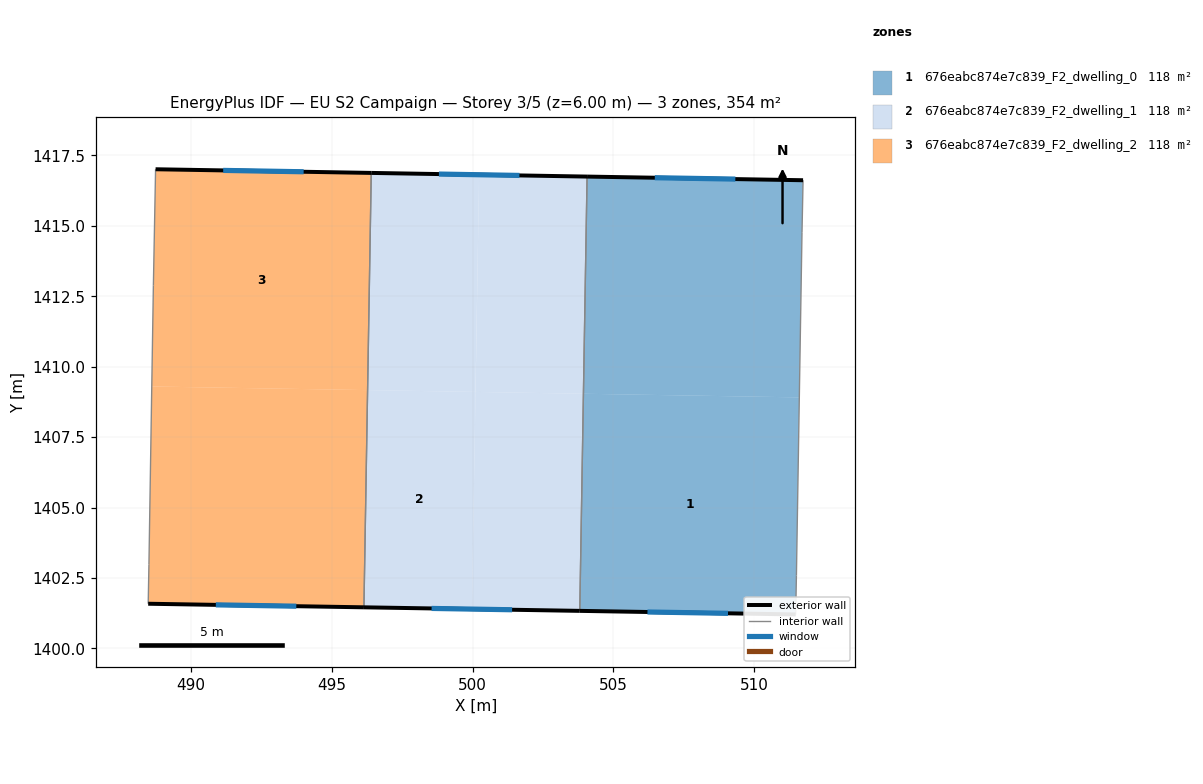
=== STOREY PLAN SPEC (per zone: floor XY polygon, exterior-wall plan segments, windows/doors) ===
zone 1: 676eabc874e7c839_F2_dwelling_0  (118.2 m²)
  floor: (511.73, 1416.62) (511.69, 1414.76) (511.59, 1408.91) (503.93, 1409.04) (504.06, 1416.75)
  floor: (511.59, 1408.91) (511.49, 1402.59) (511.47, 1401.21) (503.80, 1401.33) (503.93, 1409.04)
  floor: (511.69, 1414.76) (511.49, 1402.59) (511.59, 1408.91)
  exterior wall: (503.80, 1401.33) – (511.47, 1401.21)  [7.7 m]
    window: (506.21, 1401.29) – (509.07, 1401.25)  [3.2 m²]
  exterior wall: (511.73, 1416.62) – (504.06, 1416.75)  [7.7 m]
    window: (509.33, 1416.66) – (506.47, 1416.71)  [3.2 m²]
  interior walls: 4
zone 2: 676eabc874e7c839_F2_dwelling_1  (118.1 m²)
  floor: (500.10, 1409.11) (499.97, 1401.40) (496.14, 1401.46) (496.27, 1409.17)
  floor: (504.06, 1416.75) (503.93, 1409.04) (500.10, 1409.10) (500.23, 1416.81)
  floor: (500.23, 1416.81) (500.10, 1409.11) (496.27, 1409.17) (496.40, 1416.88)
  floor: (503.93, 1409.04) (503.80, 1401.33) (499.97, 1401.40) (500.10, 1409.10)
  exterior wall: (504.06, 1416.75) – (496.40, 1416.88)  [7.7 m]
    window: (501.66, 1416.79) – (498.80, 1416.84)  [3.2 m²]
  exterior wall: (496.14, 1401.46) – (503.80, 1401.33)  [7.7 m]
    window: (498.54, 1401.42) – (501.40, 1401.37)  [3.2 m²]
  interior walls: 2
zone 3: 676eabc874e7c839_F2_dwelling_2  (118.2 m²)
  floor: (496.40, 1416.88) (496.27, 1409.17) (488.61, 1409.30) (488.67, 1412.88) (488.75, 1417.01)
  floor: (496.27, 1409.17) (496.14, 1401.46) (488.48, 1401.59) (488.51, 1402.98) (488.61, 1409.30)
  exterior wall: (496.40, 1416.88) – (488.75, 1417.01)  [7.7 m]
    window: (494.00, 1416.92) – (491.15, 1416.97)  [3.2 m²]
  exterior wall: (488.48, 1401.59) – (496.14, 1401.46)  [7.7 m]
    window: (490.88, 1401.55) – (493.74, 1401.50)  [3.2 m²]
  interior walls: 4

=== DERIVED (storey summary) ===
Building: EU S2 Campaign
Storey: 3 of 5  (floor level z = 6.00 m)
Storey gross floor area: 354.5 m²
Zones on this storey: 3
  - 676eabc874e7c839_F2_dwelling_0: floor 118.2 m²; exterior wall 15.3 m (46.0 m²); 2 window(s) 6.4 m²; WWR 13.9%
  - 676eabc874e7c839_F2_dwelling_1: floor 118.1 m²; exterior wall 15.3 m (46.0 m²); 2 window(s) 6.4 m²; WWR 13.9%
  - 676eabc874e7c839_F2_dwelling_2: floor 118.2 m²; exterior wall 15.3 m (45.9 m²); 2 window(s) 6.4 m²; WWR 13.9%
Zone adjacency (shared interzone walls):
  - 676eabc874e7c839_F2_dwelling_0 ↔ 676eabc874e7c839_F2_dwelling_1
  - 676eabc874e7c839_F2_dwelling_1 ↔ 676eabc874e7c839_F2_dwelling_2